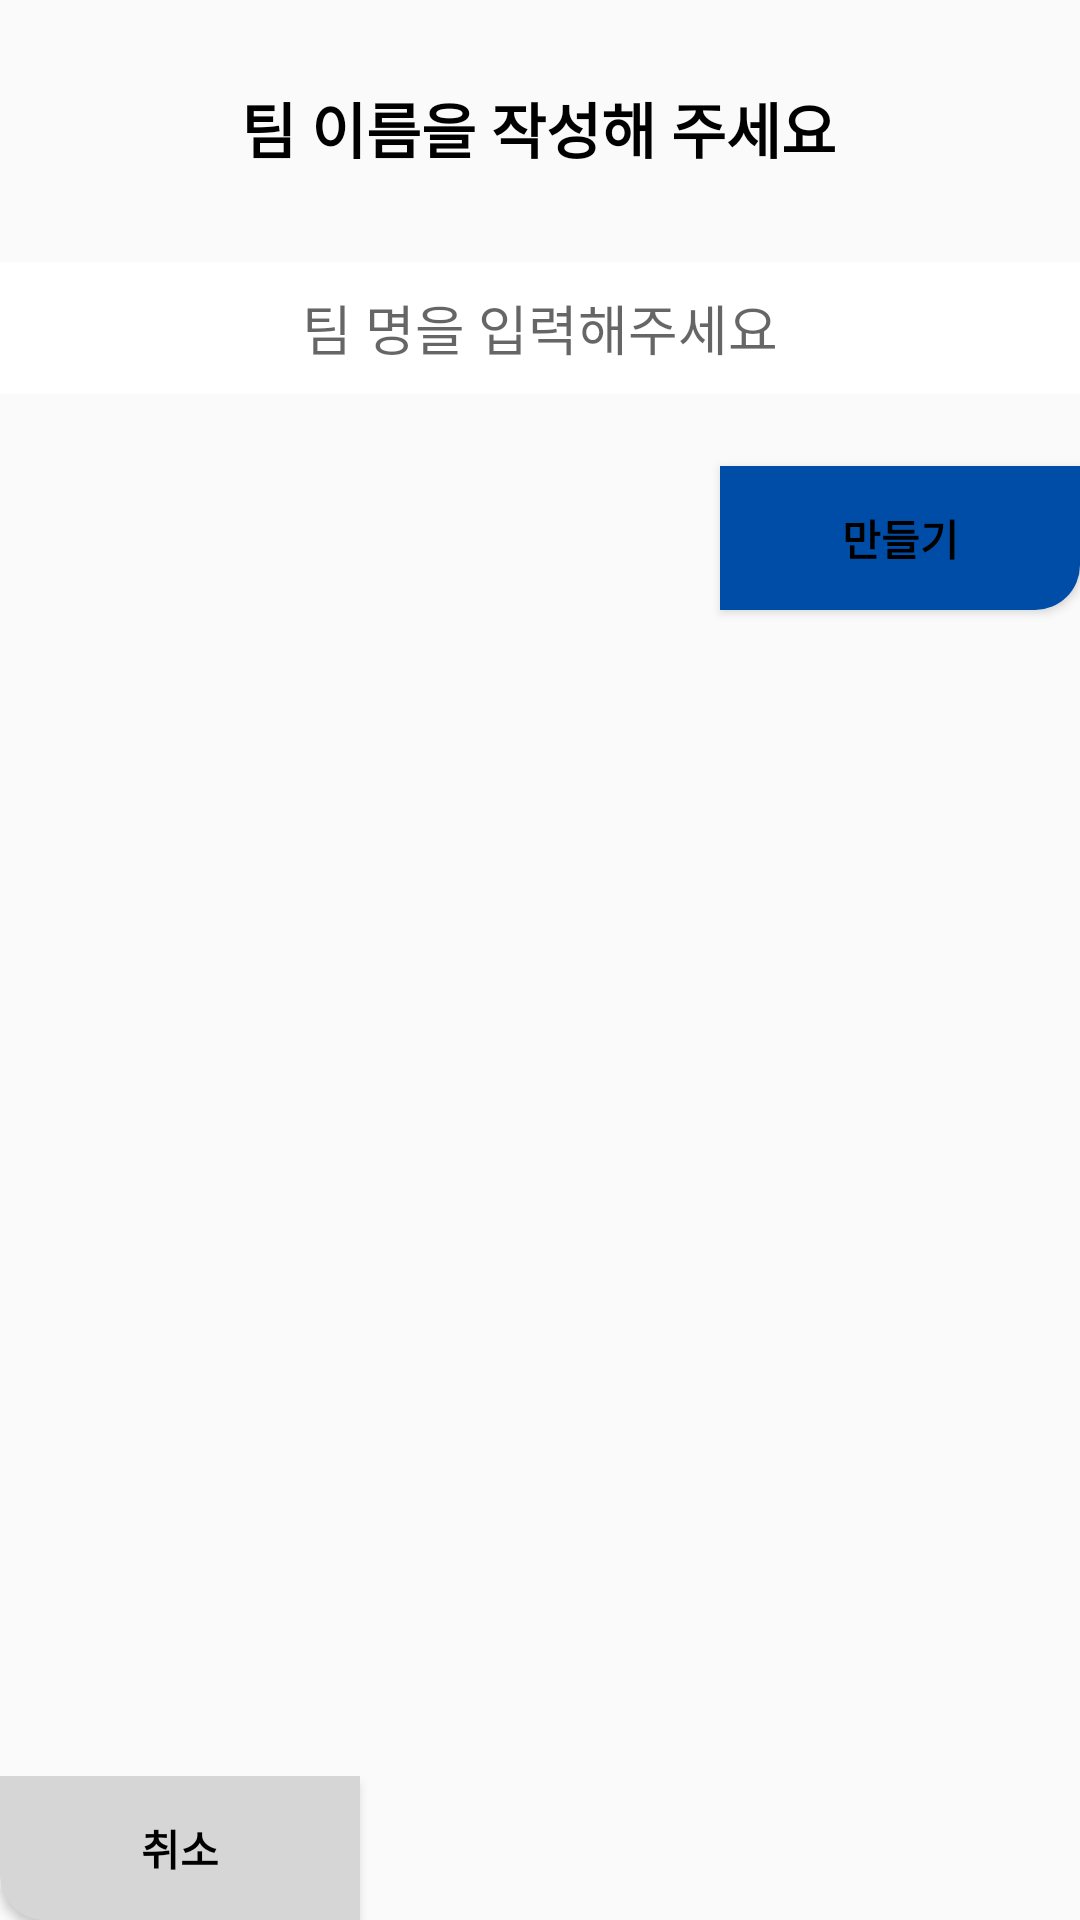

Produce the Android XML layout that renders to this screen, including the resource entries it uses.
<!-- AndroidManifest.xml: application theme Theme.Kkirikkiri -->
<!-- res/layout/dialog_addteam.xml -->
<?xml version="1.0" encoding="utf-8"?>
<androidx.constraintlayout.widget.ConstraintLayout xmlns:android="http://schemas.android.com/apk/res/android"
    xmlns:app="http://schemas.android.com/apk/res-auto"
    xmlns:tools="http://schemas.android.com/tools"
    android:layout_width="240dp"
    android:layout_height="wrap_content"
    android:background="@drawable/dialog_background"
    >

    <TextView
        android:id="@+id/textView2"
        android:layout_width="wrap_content"
        android:layout_height="wrap_content"
        android:layout_marginTop="28dp"
        android:text="팀 이름을 작성해 주세요"
        android:textColor="@color/black"
        android:textSize="20sp"
        android:textStyle="bold"
        app:layout_constraintEnd_toEndOf="parent"
        app:layout_constraintHorizontal_bias="0.497"
        app:layout_constraintStart_toStartOf="parent"
        app:layout_constraintTop_toTopOf="parent" />

    <EditText
        android:id="@+id/editText"
        android:layout_width="match_parent"
        android:layout_height="44dp"
        android:layout_marginTop="30dp"
        android:background="@color/white"
        android:gravity="center_horizontal|center_vertical"
        android:hint="팀 명을 입력해주세요"
        app:layout_constraintEnd_toEndOf="parent"
        app:layout_constraintStart_toStartOf="parent"
        app:layout_constraintTop_toBottomOf="@+id/textView2" />

    <Button
        android:id="@+id/button"
        android:layout_width="120dp"
        android:layout_height="wrap_content"
        android:layout_marginTop="24dp"
        android:background="@drawable/dialog_accept"
        android:text="만들기"
        android:textColor="@color/black"
        android:textStyle="bold"
        app:layout_constraintBottom_toBottomOf="parent"
        app:layout_constraintEnd_toEndOf="parent"
        app:layout_constraintTop_toBottomOf="@+id/editText"
        app:layout_constraintVertical_bias="0.0" />

    <Button
        android:id="@+id/button2"
        android:layout_width="120dp"
        android:layout_height="wrap_content"
        android:background="@drawable/dialog_cancel"
        android:text="취소"
        android:textColor="@color/black"
        android:textStyle="bold"
        app:layout_constraintBottom_toBottomOf="parent"
        app:layout_constraintEnd_toStartOf="@+id/button"
        app:layout_constraintHorizontal_bias="0.0"
        app:layout_constraintStart_toStartOf="parent"
        app:layout_constraintTop_toBottomOf="@+id/editText"
        app:layout_constraintVertical_bias="1.0" />


</androidx.constraintlayout.widget.ConstraintLayout>
<!-- resources referenced by this layout -->
<resources>
  <color name="black">#FF000000</color>
  <color name="white">#FFFFFFFF</color>
  <!-- drawable dialog_accept (drawable) -->
  <?xml version="1.0" encoding="utf-8"?>
  <shape xmlns:android="http://schemas.android.com/apk/res/android">
      <solid android:color="#004DA7"/>
      <corners android:bottomRightRadius="15dp"/>
  </shape>
  <!-- drawable dialog_cancel (drawable) -->
  <?xml version="1.0" encoding="utf-8"?>
  <shape xmlns:android="http://schemas.android.com/apk/res/android">
      <solid android:color="#D6D6D6"/>
      <corners android:bottomLeftRadius="15dp"/>
  </shape>
  <style name="Theme.Kkirikkiri" parent="Theme.AppCompat.Light.NoActionBar">
          
          <item name="colorPrimary">@color/purple_500</item>
          <item name="colorPrimaryDark">@color/purple_700</item>
          <item name="colorAccent">@color/teal_200</item>
          
      </style>
  <color name="purple_500">#FF6200EE</color>
  <color name="purple_700">#FF3700B3</color>
  <color name="teal_200">#FF03DAC5</color>
</resources>
